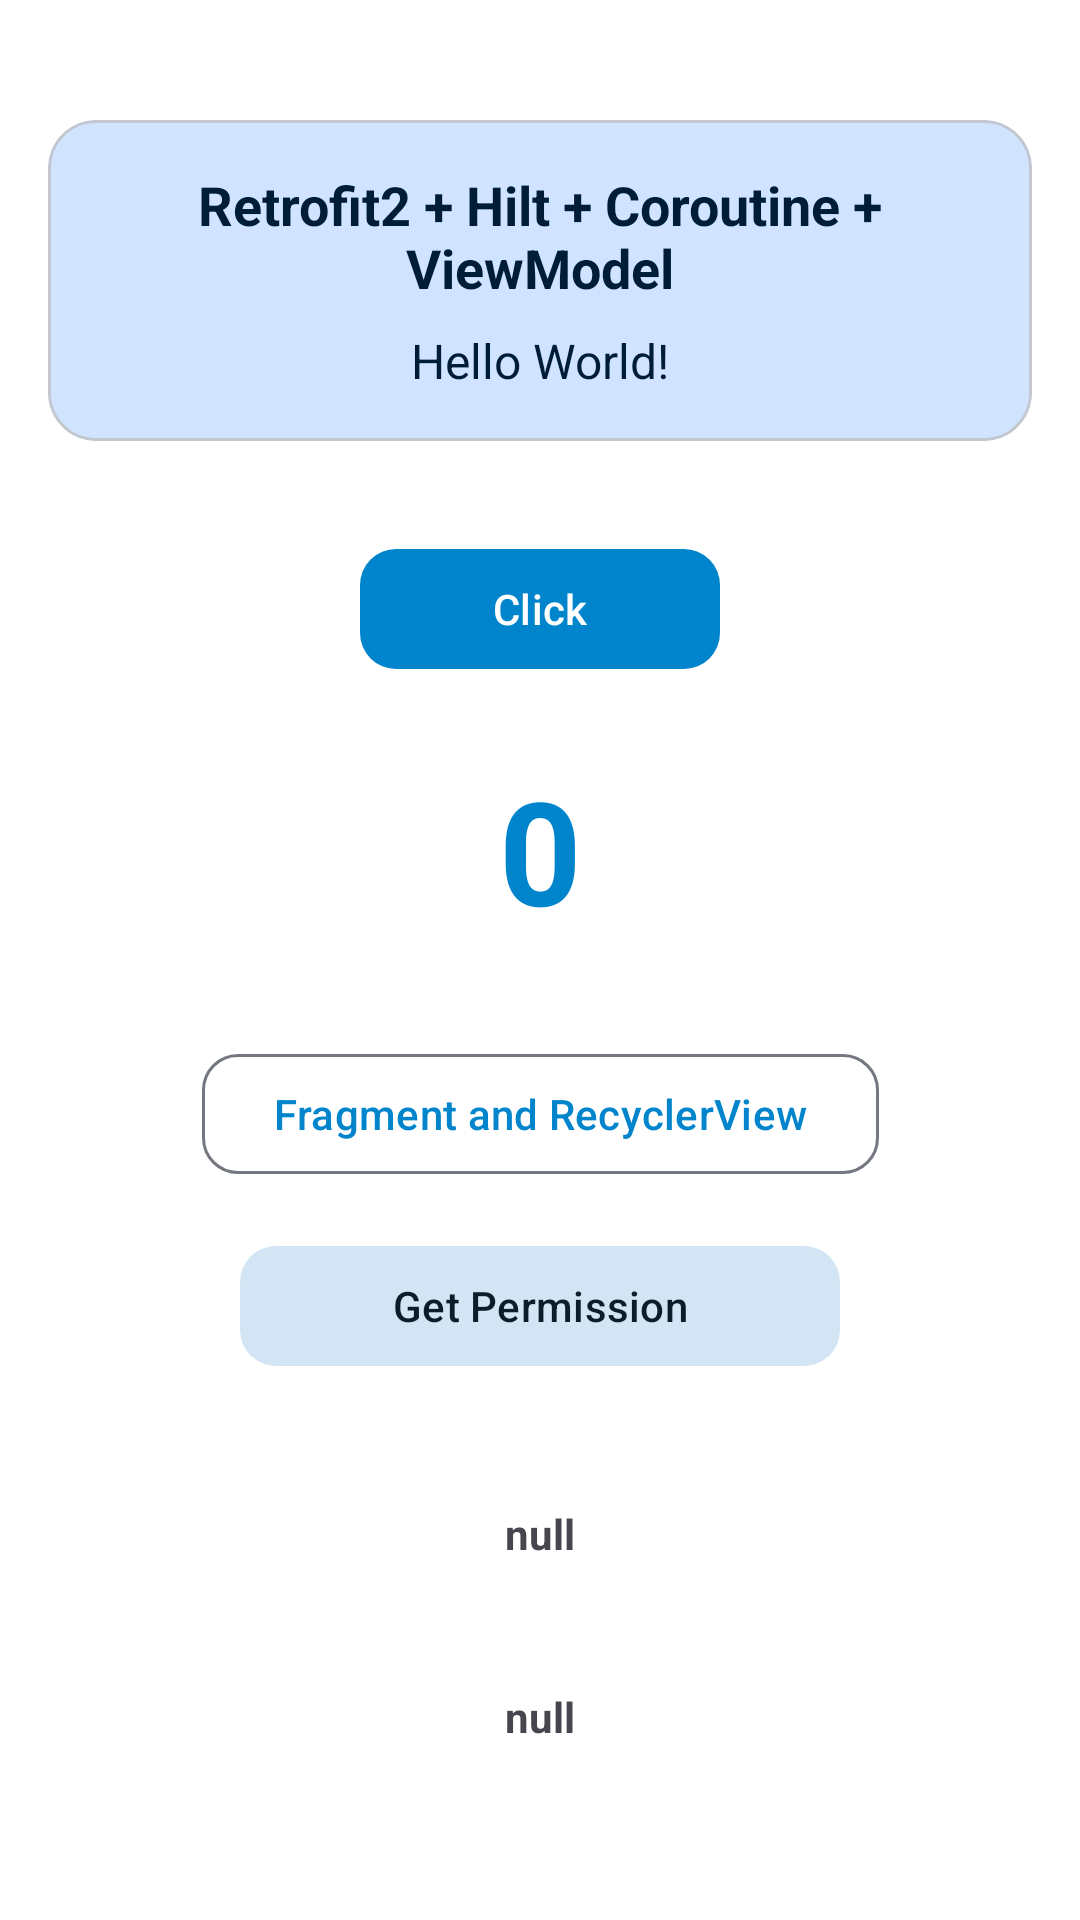

The Android layout XML behind this screen, and the referenced resources:
<!-- AndroidManifest.xml: application theme Theme.Lookers -->
<!-- res/layout/activity_example.xml -->
<?xml version="1.0" encoding="utf-8"?>
<androidx.constraintlayout.widget.ConstraintLayout xmlns:android="http://schemas.android.com/apk/res/android"
    xmlns:app="http://schemas.android.com/apk/res-auto"
    xmlns:tools="http://schemas.android.com/tools"
    android:id="@+id/main"
    android:layout_width="match_parent"
    android:layout_height="match_parent"
    android:padding="16dp"
    tools:context=".view.activity.example.ExampleActivity">

    <com.google.android.material.card.MaterialCardView
        android:id="@+id/header_card"
        android:layout_width="match_parent"
        android:layout_height="wrap_content"
        android:layout_marginTop="24dp"
        app:cardBackgroundColor="@color/md_theme_primaryContainer"
        app:cardCornerRadius="16dp"
        app:cardElevation="0dp"
        app:layout_constraintTop_toTopOf="parent">

        <LinearLayout
            android:layout_width="match_parent"
            android:layout_height="wrap_content"
            android:orientation="vertical"
            android:padding="16dp">

            <com.google.android.material.textview.MaterialTextView
                android:id="@+id/title_1"
                android:layout_width="match_parent"
                android:layout_height="wrap_content"
                android:gravity="center"
                android:text="Retrofit2 + Hilt + Coroutine + ViewModel"
                android:textColor="@color/md_theme_onPrimaryContainer"
                android:textStyle="bold"
                android:textSize="18sp" />

            <com.google.android.material.textview.MaterialTextView
                android:id="@+id/main_text"
                android:layout_width="match_parent"
                android:layout_height="wrap_content"
                android:layout_marginTop="8dp"
                android:gravity="center"
                android:text="Hello World!"
                android:textColor="@color/md_theme_onPrimaryContainer"
                android:textSize="16sp" />
        </LinearLayout>
    </com.google.android.material.card.MaterialCardView>

    <com.google.android.material.button.MaterialButton
        android:id="@+id/btn"
        android:layout_width="wrap_content"
        android:layout_height="wrap_content"
        android:layout_marginTop="32dp"
        android:minWidth="120dp"
        android:text="Click"
        android:textAllCaps="false"
        app:cornerRadius="12dp"
        app:layout_constraintEnd_toEndOf="parent"
        app:layout_constraintStart_toStartOf="parent"
        app:layout_constraintTop_toBottomOf="@+id/header_card" />

    <com.google.android.material.textview.MaterialTextView
        android:id="@+id/text_setting"
        android:layout_width="wrap_content"
        android:layout_height="wrap_content"
        android:layout_marginTop="24dp"
        android:text="0"
        android:textColor="@color/md_theme_primary"
        android:textSize="48sp"
        android:textStyle="bold"
        app:layout_constraintEnd_toEndOf="parent"
        app:layout_constraintStart_toStartOf="parent"
        app:layout_constraintTop_toBottomOf="@+id/btn" />

    <com.google.android.material.button.MaterialButton
        android:id="@+id/btn_move"
        style="@style/Widget.Material3.Button.OutlinedButton"
        android:layout_width="wrap_content"
        android:layout_height="wrap_content"
        android:layout_marginTop="32dp"
        android:minWidth="200dp"
        android:text="Fragment and RecyclerView"
        android:textAllCaps="false"
        app:cornerRadius="12dp"
        app:layout_constraintEnd_toEndOf="parent"
        app:layout_constraintStart_toStartOf="parent"
        app:layout_constraintTop_toBottomOf="@id/text_setting" />

    <com.google.android.material.button.MaterialButton
        android:id="@+id/btn_move_qr"
        style="@style/Widget.Material3.Button.TonalButton"
        android:layout_width="wrap_content"
        android:layout_height="wrap_content"
        android:layout_marginTop="16dp"
        android:minWidth="200dp"
        android:text="Get Permission"
        android:textAllCaps="false"
        app:cornerRadius="12dp"
        app:layout_constraintEnd_toEndOf="parent"
        app:layout_constraintStart_toStartOf="parent"
        app:layout_constraintTop_toBottomOf="@id/btn_move" />

    <com.google.android.material.textview.MaterialTextView
        android:id="@+id/text_user_info"
        android:text="null"
        android:textSize="14sp"
        android:textStyle="bold"
        android:layout_width="wrap_content"
        android:layout_height="wrap_content"
        app:layout_constraintBottom_toTopOf="@+id/text_token"
        app:layout_constraintTop_toBottomOf="@+id/btn_move_qr"
        app:layout_constraintStart_toStartOf="parent"
        app:layout_constraintEnd_toEndOf="parent"
        />

    <com.google.android.material.textview.MaterialTextView
        android:id="@+id/text_token"
        android:text="null"
        android:textSize="14sp"
        android:textStyle="bold"
        android:layout_width="wrap_content"
        android:layout_height="wrap_content"
        app:layout_constraintBottom_toBottomOf="parent"
        app:layout_constraintTop_toBottomOf="@+id/text_user_info"

        app:layout_constraintStart_toStartOf="parent"
        app:layout_constraintEnd_toEndOf="parent"
        />
</androidx.constraintlayout.widget.ConstraintLayout>
<!-- resources referenced by this layout -->
<resources>
  <color name="md_theme_onPrimaryContainer">#001D36</color>
  <color name="md_theme_primary">#0085CC</color>
  <color name="md_theme_primaryContainer">#D0E4FF</color>
  <style name="Theme.Lookers" parent="Base.Theme.Lookers" />
  <color name="md_theme_onPrimary">#FFFFFF</color>
  <color name="md_theme_secondary">#4F616E</color>
  <color name="md_theme_onSecondary">#FFFFFF</color>
  <color name="md_theme_secondaryContainer">#D3E5F5</color>
  <color name="md_theme_onSecondaryContainer">#0B1D29</color>
  <color name="md_theme_tertiary">#63597C</color>
  <color name="md_theme_onTertiary">#FFFFFF</color>
  <color name="md_theme_tertiaryContainer">#E9DDFF</color>
  <color name="md_theme_onTertiaryContainer">#1E1635</color>
  <color name="md_theme_error">#BA1A1A</color>
  <color name="md_theme_onError">#FFFFFF</color>
  <color name="md_theme_errorContainer">#FFDAD6</color>
  <color name="md_theme_onErrorContainer">#410002</color>
  <color name="md_theme_background">#FFFFFF</color>
  <color name="md_theme_onBackground">#1A1C1E</color>
  <color name="md_theme_surface">#FFFFFF</color>
  <color name="md_theme_onSurface">#1A1C1E</color>
  <color name="md_theme_surfaceVariant">#DFE2EB</color>
  <color name="md_theme_onSurfaceVariant">#43474E</color>
  <color name="md_theme_outline">#73777F</color>
  <color name="md_theme_outlineVariant">#C3C7CF</color>
  <color name="md_theme_inverseSurface">#2F3033</color>
  <color name="md_theme_inverseOnSurface">#F0F0F4</color>
  <color name="md_theme_inversePrimary">#96CCFF</color>
  <color name="md_theme_surfaceDim">#DAE2E9</color>
  <color name="md_theme_surfaceBright">#FFFFFF</color>
  <color name="md_theme_surfaceContainerLowest">#FFFFFF</color>
  <color name="md_theme_surfaceContainerLow">#F6F7FA</color>
  <color name="md_theme_surfaceContainer">#F0F2F5</color>
  <color name="md_theme_surfaceContainerHigh">#EBEDF0</color>
  <color name="md_theme_surfaceContainerHighest">#E5E7EA</color>
</resources>
